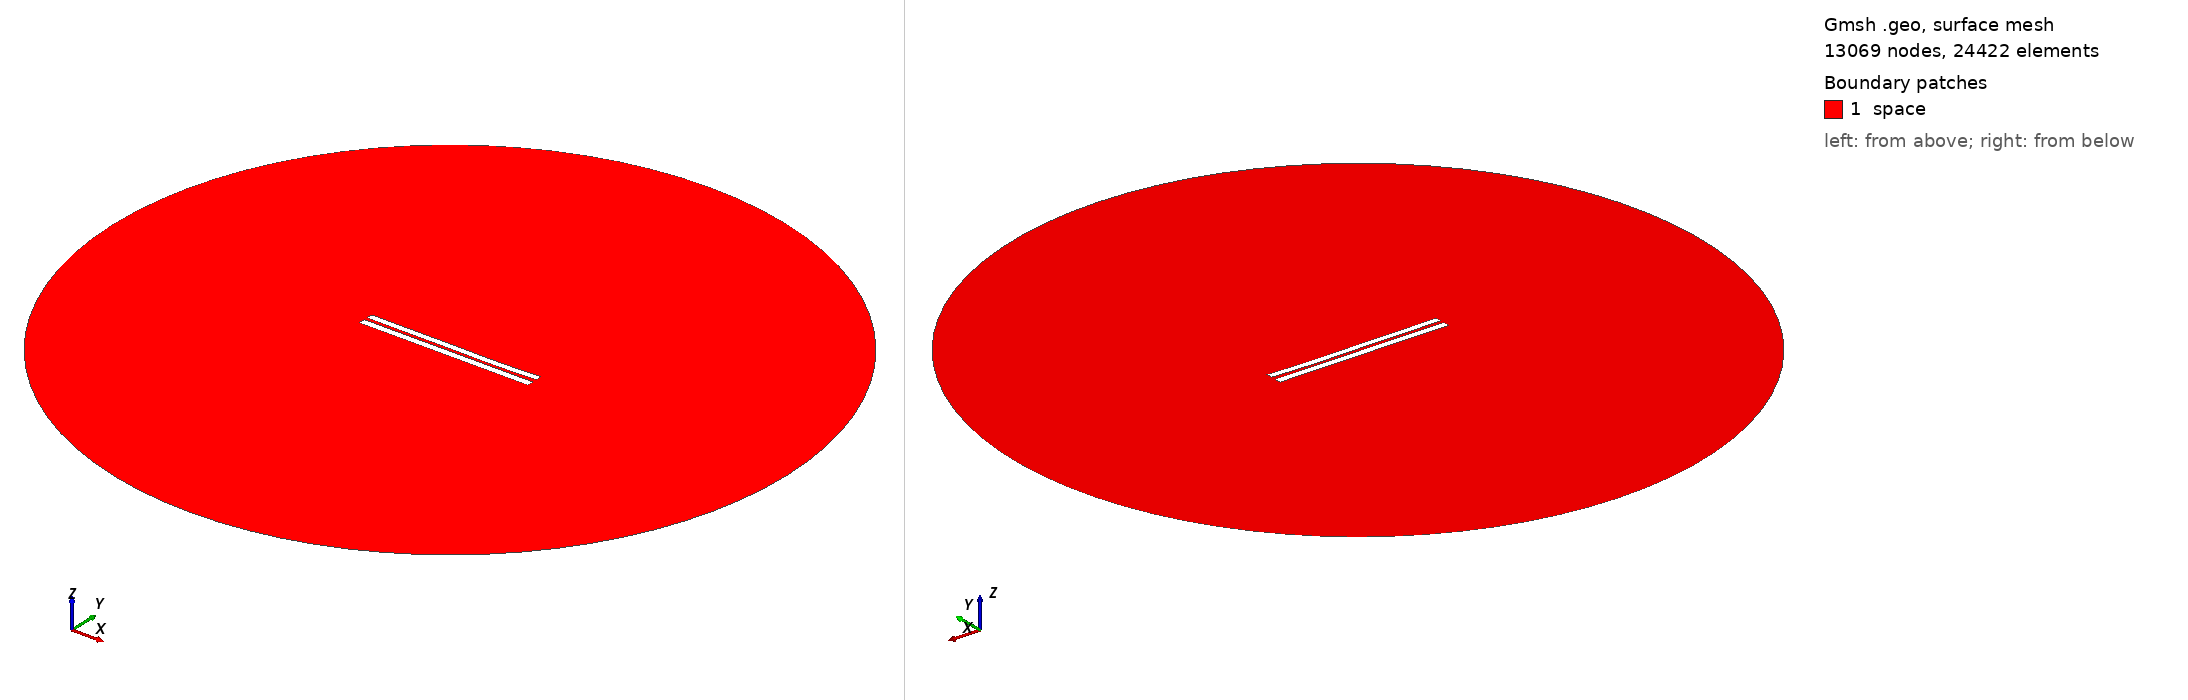

Gmsh geometry script, surface-meshed: 13069 nodes, 24422 surface elements. Boundary patches (legend numbers): 1 space. Left view from above one corner, right view from below the opposite corner. Legend entries are the model's physical surfaces. The drawing asked Gmsh for element sizes between 1% and 20% of the model's largest extent; the script's own settings can give other sizes.

=== 4517.geo (drawn) ===
//---------------------------------------
// Geometry kernel
//---------------------------------------

SetFactory("OpenCASCADE");



//---------------------------------------
// Parameters of the geometry
//---------------------------------------

// Overetch of the upper plate
overetch = 0.125;

// Distance between the plates
distance = 2.0;

// Discretization over the x axis (for the deformation)
nx = 50; 

// Length of the plate
L = 100 - overetch; 

// Number of modes
n = 4; 

// 1st mode coefficient
coeff(1) = -0.075;
beta(1) = 0.596864 * 3.1415926535 / L;

// 2nd mode coefficient
coeff(2) = -0.15;
beta(2) = 1.49418 * 3.1415926535 / L;

// 3rd mode coefficient
coeff(3) = 0.07499999999999998;
beta(3) = 2.50025 * 3.1415926535 / L;

// 4th mode coefficient
coeff(4) = -0.075;
beta(4) = 3.49999 * 3.1415926535 / L;



//---------------------------------------
// Upper plate (deformed rectangle)
//---------------------------------------

// Coordiantes of the upper plate
xmin = -50;
xmax = 50 - overetch;

// Height of the upper plate
yheight = 4 - 2 * overetch;

// Indexes of the points
UpperID[] = {};
LowerID[] = {};
LeftID[] = {};
RightID[] = {};

// Point index
p = 1;

// Horizontal edges
For i In {1:nx}
    x = xmin + (i-1)*(xmax - xmin)/(nx-1);

    y_bottom = distance / 2 + overetch;
    For j In {1:n}
        C = (Cosh(beta(j)*L) + Cos(beta(j)*L)) / (Sinh(beta(j)*L) + Sin(beta(j)*L));
        y_bottom  = y_bottom + coeff(j) * (Cosh(beta(j)*(x+50)) - Cos(beta(j)*(x+50)) - C * (Sinh(beta(j)*(x+50)) - Sin(beta(j)*(x+50))));
    EndFor

    y_top = y_bottom + yheight;

    Point(p) = {x, y_top, 0, 1.0};
    UpperID[i] = p;
    p = p + 1;

    Point(p) = {x, y_bottom, 0, 1.0};
    LowerID[i] = p;
    p = p + 1;
EndFor

// Create point lists
UpperPts[] = {}; LowerPts[] = {};
For i In {1:nx}
  UpperPts[] += {UpperID[i]};
  LowerPts[] += {LowerID[i]};
EndFor

// Build splines
Spline(1) = {UpperPts[]};
Spline(2) = {LowerPts[]};
Line(3) = {LowerPts[nx-1], UpperPts[nx-1]};
Line(4) = {LowerPts[0], UpperPts[0]};

// Build the plane surface
Curve Loop(1) = {2, 3, -1, -4};
Plane Surface(1) = {1};



//---------------------------------------
// Lower plate (rectangle)
//---------------------------------------

// Vertices
Point(1001) = {-50, -1, 0, 1.0};
Point(1002) = { 50, -1, 0, 1.0};
Point(1003) = { 50,  -5, 0, 1.0};
Point(1004) = {-50,  -5, 0, 1.0};

// Edges
Line(5) = {1001, 1002};
Line(6) = {1002, 1003};
Line(7) = {1003, 1004};
Line(8) = {1004, 1001};

// Plane surface
Line Loop(2) = {5, 6, 7, 8};
Plane Surface(2) = {2}; 



//---------------------------------------
// Outer (fictious) boundary
//---------------------------------------

// Points
Point(1005) = {0, 0, 0};       // Center
Point(1006) = {200, 0, 0};     // Start point
Point(1007) = {0, 200, 0};     // 90 degrees
Point(1008) = {-200, 0, 0};    // 180 degrees
Point(1009) = {0, -200, 0};    // 270 degrees

// Circle arcs (each needs start, center, end)
Circle(9) = {1006, 1005, 1007};
Circle(10) = {1007, 1005, 1008};
Circle(11) = {1008, 1005, 1009};
Circle(12) = {1009, 1005, 1006};

// Plane surface for the entire domain
Curve Loop(3) = {9, 10, 11, 12};
Surface(3) = {3};

// Subtract the plates from the whole domain to obtain the actual domain where we want to solve the equations
BooleanDifference{ Surface{3}; Delete; }{ Surface{1}; Surface{2}; Delete; }




//---------------------------------------
// Transfinite Lines/Curves
//---------------------------------------

// Set the number of points on the boundaries
r = 7;

// Plates
Transfinite Curve {1, 2} = 50*r Using Progression 1;
Transfinite Curve {3, 4} = 2*r Using Progression 1;
Transfinite Line {5, 7} = 50*r Using Progression 1;
Transfinite Line {6, 8} = 2*r Using Progression 1;

// Outer boundary
Transfinite Line {9, 10, 11, 12} = 20 Using Progression 1;



//---------------------------------------
// Physical groups
//---------------------------------------                

// Physical curves (boundaries)
Physical Line("force_segment", 10) = {2};
Physical Line("upper_plate", 11) = {1, 3, 4};
Physical Line("lower_plate", 12) = {5, 6, 7, 8};
Physical Line("boundary", 20) = {9, 10, 11, 12};

// Physical Surfaces
Physical Surface("space", 30) = {3};



//---------------------------------------
// 6. Generate the Mesh
//---------------------------------------

// 2D mesh generation
Mesh 2;
